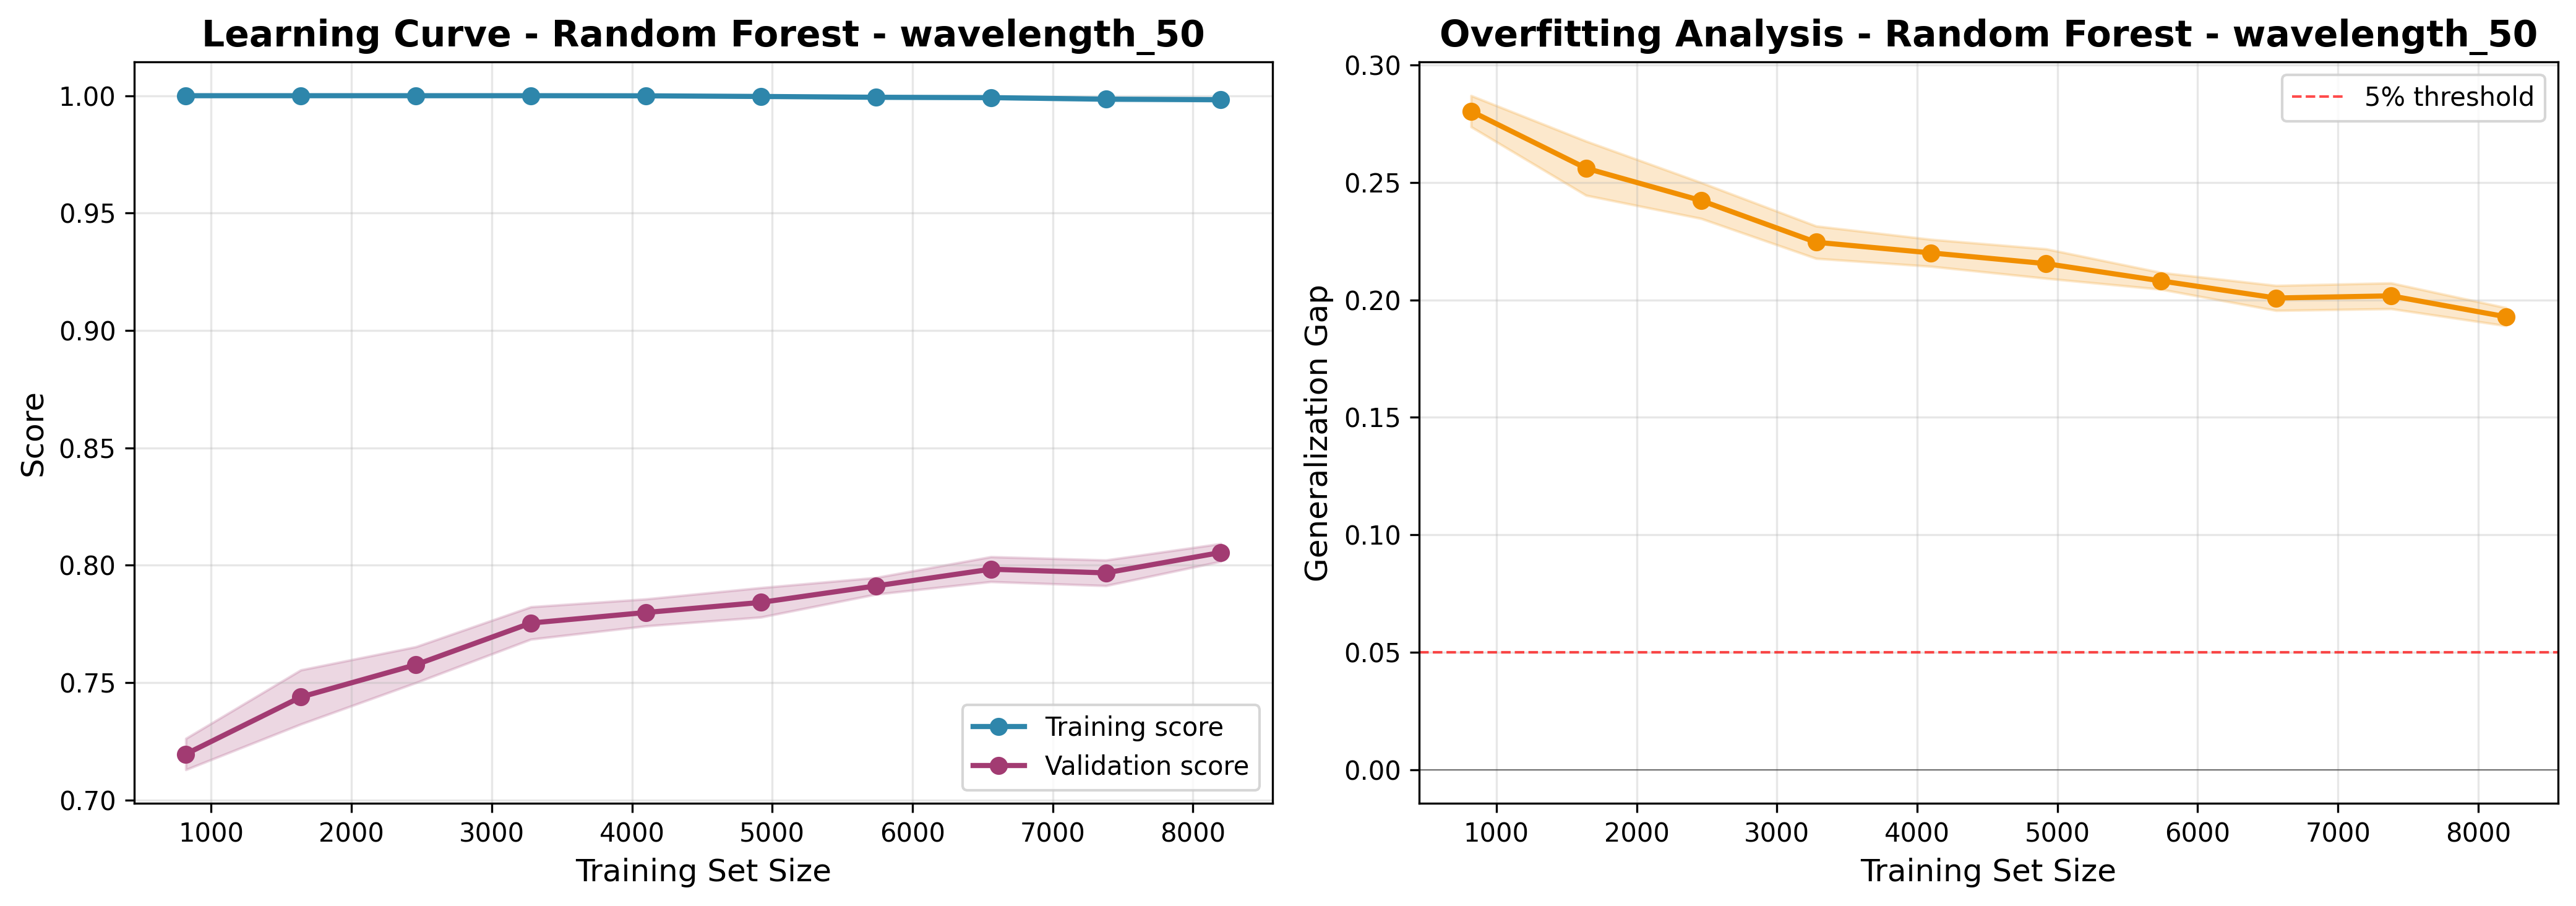

Data behind this chart, as committed beside it:
train_size, train_score_mean, train_score_std, val_score_mean, val_score_std, gap_mean, gap_std
819, 1.0, 0.0, 0.7196, 0.006641, 0.2804, 0.006641
1639, 1.0, 0.0, 0.7439, 0.01153, 0.2561, 0.01153
2459, 1.0, 0.0, 0.7577, 0.007653, 0.2423, 0.007653
3279, 1.0, 0.0, 0.7754, 0.006903, 0.2246, 0.006903
4099, 1, 9.758477677483946e-05, 0.7799, 0.005742, 0.22, 0.005743
4919, 0.9997, 0.0001626, 0.7842, 0.006274, 0.2155, 0.006276
5739, 0.9993, 0.0004325, 0.7912, 0.003545, 0.2081, 0.003571
6559, 0.9992, 0.0003556, 0.7983, 0.005304, 0.2008, 0.005316
7379, 0.9985, 0.0006204, 0.7968, 0.005455, 0.2018, 0.00549
8199, 0.9983, 0.0006333, 0.8055, 0.003771, 0.1929, 0.003824
